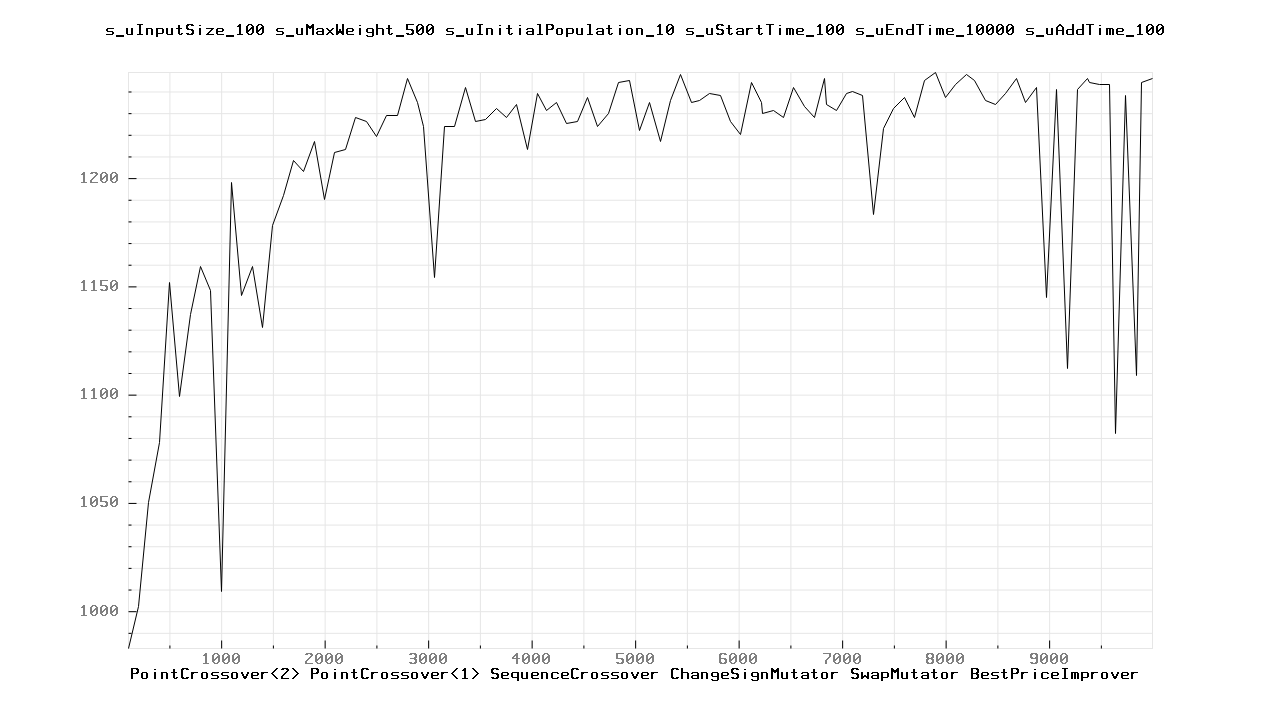

Values plotted in this chart, from the file beside it:
100.000000	983.000000
200	1002
300	1050
400	1078
500	1152
600	1099
700	1137
800	1159
900	1148
1000	1009
1100	1198
1200	1146
1300	1159
1400	1131
1500	1178
1600	1192
1700	1208
1800	1203
1900	1217
2000	1190
2100	1212
2200	1213
2300	1228
2400	1226
2500	1219
2600	1229
2700	1229
2800	1246
2900	1235
2957	1224
3057	1154
3157	1224
3257	1224
3357	1242
3457	1226
3557	1227
3657	1232
3757	1228
3857	1234
3957	1213
4057	1239
4141	1231
4241	1235
4341	1225
4441	1226
4541	1237
4641	1224
4741	1230
4841	1244
4941	1245
5041	1222
5141	1235
5241	1217
5341	1236
5441	1248
5541	1235
5620	1236
5720	1239
5820	1238
5920	1226
6020	1220
... 44 more rows
